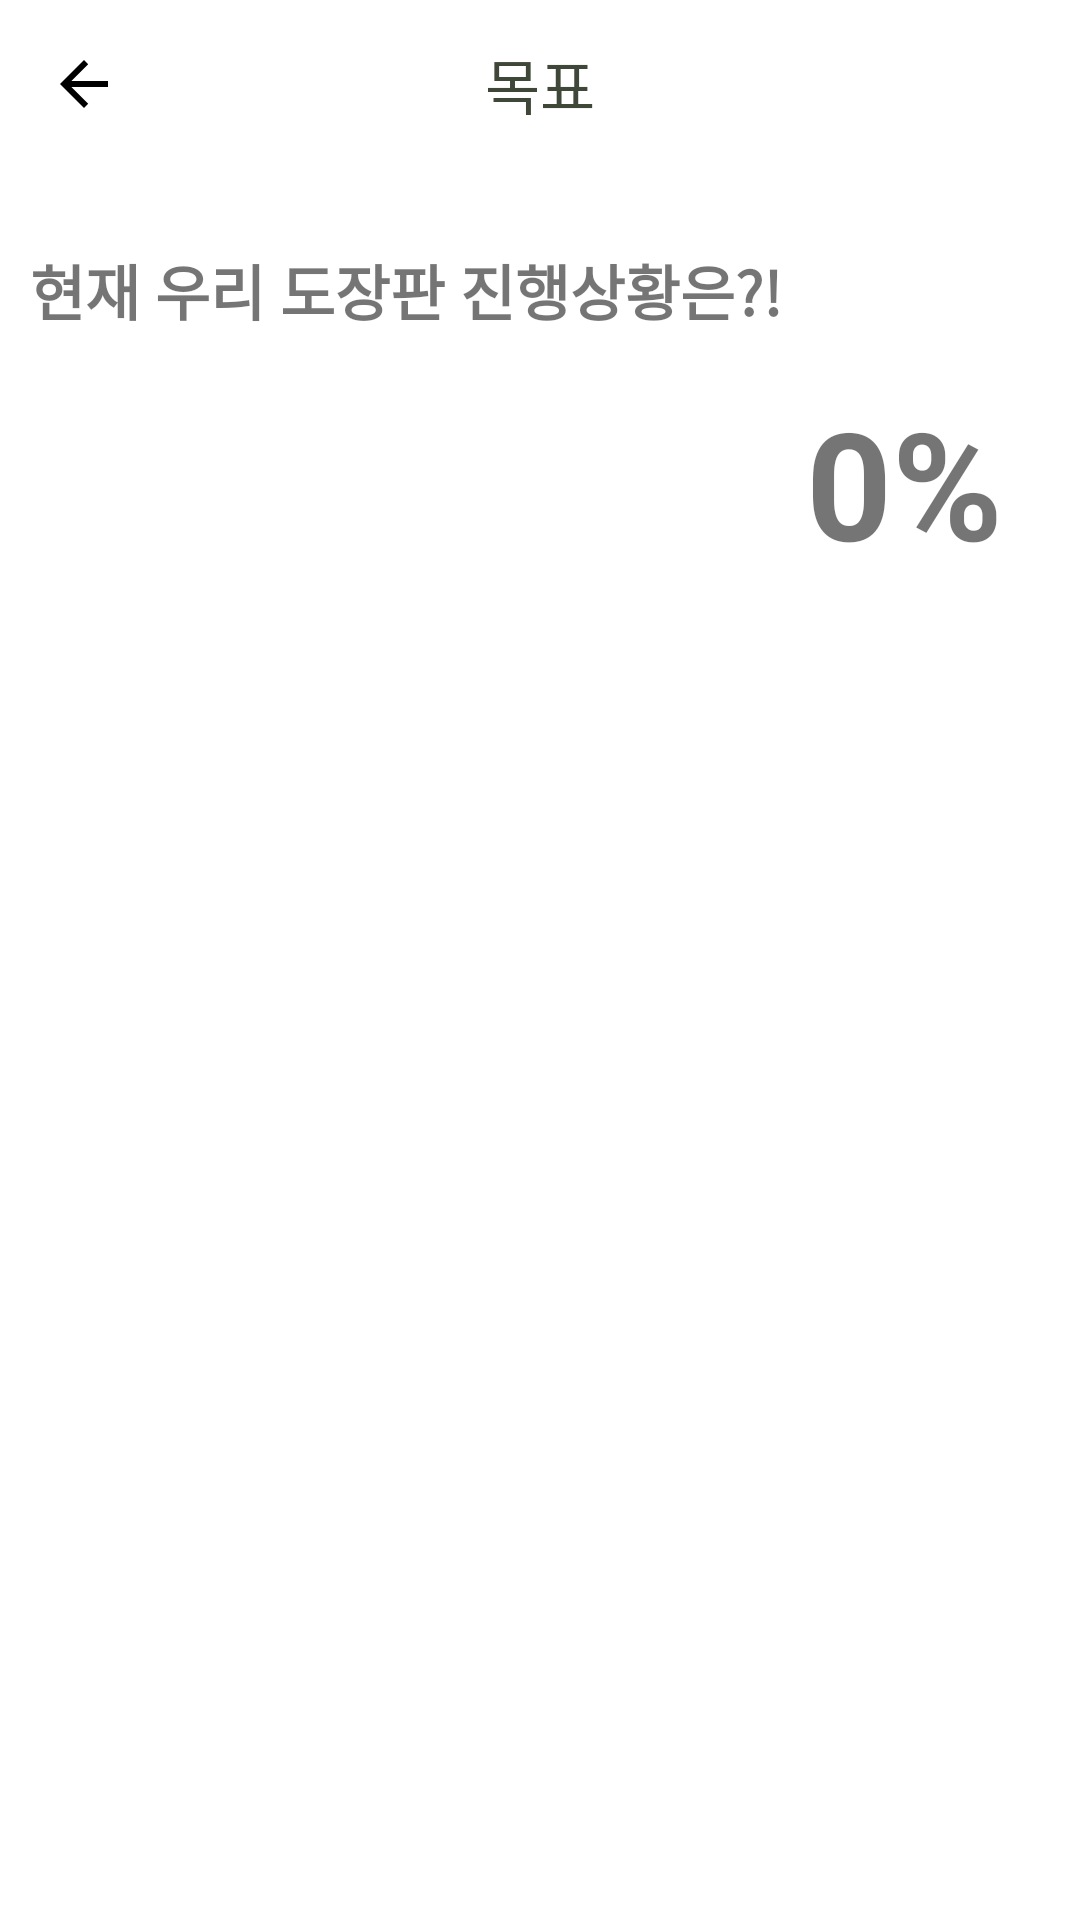

Here is an Android app screen rendered from its layout file. Give the layout XML and the strings, colors and styles it references.
<!-- AndroidManifest.xml: application theme AppTheme -->
<!-- res/layout/fragment_group_goal_click_detail.xml -->
<?xml version="1.0" encoding="utf-8"?>
<androidx.constraintlayout.widget.ConstraintLayout xmlns:android="http://schemas.android.com/apk/res/android"
    xmlns:tools="http://schemas.android.com/tools"
    android:layout_width="match_parent"
    android:layout_height="match_parent"
    xmlns:app="http://schemas.android.com/apk/res-auto"
    xmlns:custom="http://schemas.android.com/apk/res-auto"
    tools:context=".group.group_goal_click_detail"
    android:orientation="vertical">


    <androidx.constraintlayout.widget.ConstraintLayout
        android:layout_width="match_parent"
        android:layout_height="match_parent"
        app:layout_constraintBottom_toBottomOf="parent"
        app:layout_constraintEnd_toEndOf="parent"
        app:layout_constraintHorizontal_bias="1.0"
        app:layout_constraintStart_toStartOf="parent"
        app:layout_constraintTop_toTopOf="parent"
        app:layout_constraintVertical_bias="1.0">

        <androidx.appcompat.widget.Toolbar
            android:id="@+id/toolbar_group"
            android:layout_width="match_parent"
            android:layout_height="?attr/actionBarSize"
            android:theme="@style/Toolbar"
            app:navigationIcon="?attr/homeAsUpIndicator"
            app:layout_constraintEnd_toEndOf="parent"
            app:layout_constraintStart_toStartOf="parent"
            app:layout_constraintTop_toTopOf="parent"
            tools:ignore="MissingConstraints">

            <TextView
                android:id="@+id/userN"
                android:layout_width="wrap_content"
                android:layout_height="wrap_content"
                android:layout_gravity="center"
                android:text="목표"
                android:textColor="#3F4739"
                android:textSize="20sp" />
        </androidx.appcompat.widget.Toolbar>


        <androidx.constraintlayout.widget.ConstraintLayout
            android:id="@+id/relativeLayout"
            android:layout_width="match_parent"
            android:layout_height="150dp"
            android:layout_margin="10dp"
            app:layout_constraintBottom_toBottomOf="parent"
            app:layout_constraintEnd_toEndOf="parent"
            app:layout_constraintHorizontal_bias="0.0"
            app:layout_constraintStart_toStartOf="parent"
            app:layout_constraintTop_toBottomOf="@+id/toolbar_group"
            app:layout_constraintVertical_bias="0.0">


            <TextView
                android:id="@+id/textView2"
                android:layout_width="match_parent"
                android:layout_height="33dp"
                android:layout_alignParentStart="true"
                android:layout_alignParentTop="true"
                android:layout_alignParentBottom="true"
                android:text="현재 우리 도장판 진행상황은?!"
                android:textSize="20sp"
                android:textStyle="bold"
                app:layout_constraintBottom_toBottomOf="parent"
                app:layout_constraintEnd_toEndOf="parent"
                app:layout_constraintHorizontal_bias="0.0"
                app:layout_constraintStart_toStartOf="parent"
                app:layout_constraintTop_toTopOf="parent"
                app:layout_constraintVertical_bias="0.136" />

            <TextView
                android:id="@+id/g_goal_c_total_per"
                android:layout_width="wrap_content"
                android:layout_height="wrap_content"
                android:text="0%"
                android:textSize="50sp"
                android:textStyle="bold"
                app:layout_constraintBottom_toBottomOf="parent"
                app:layout_constraintEnd_toEndOf="parent"
                app:layout_constraintHorizontal_bias="0.943"
                app:layout_constraintStart_toStartOf="parent"
                app:layout_constraintTop_toBottomOf="@+id/textView2"
                app:layout_constraintVertical_bias="0.36">

            </TextView>

        </androidx.constraintlayout.widget.ConstraintLayout>

        <androidx.recyclerview.widget.RecyclerView
            android:id="@+id/g_goal_c_item_ry"
            android:layout_width="match_parent"
            android:layout_height="wrap_content"
            android:layout_marginTop="5dp"
            android:layout_marginBottom="16dp"
            app:elevation="6dp"
            app:layout_constraintBottom_toBottomOf="parent"
            app:layout_constraintEnd_toEndOf="parent"
            app:layout_constraintHorizontal_bias="0.0"
            app:layout_constraintStart_toStartOf="parent"
            app:layout_constraintTop_toBottomOf="@+id/relativeLayout"
            app:layout_constraintVertical_bias="0.0"
            app:pressedTranslationZ="12dp"
            tools:listitem="@layout/custom_g_goal" />

    </androidx.constraintlayout.widget.ConstraintLayout>
</androidx.constraintlayout.widget.ConstraintLayout>
<!-- res/layout/custom_g_goal.xml (included above) -->
<?xml version="1.0" encoding="utf-8"?>
<androidx.constraintlayout.widget.ConstraintLayout xmlns:android="http://schemas.android.com/apk/res/android"
    xmlns:app="http://schemas.android.com/apk/res-auto"
    xmlns:custom="http://schemas.android.com/apk/res-auto"
    xmlns:tools="http://schemas.android.com/tools"
    android:id="@+id/custom_g_goal"
    android:layout_width="match_parent"
    android:layout_height="wrap_content"
    android:orientation="vertical"
    android:padding="10dp">


    <androidx.cardview.widget.CardView
        android:id="@+id/custom_g_goal_cardView"
        android:layout_width="match_parent"
        android:layout_height="match_parent"
        android:layout_margin="7dp"
        app:cardBackgroundColor="@color/white"
        app:cardCornerRadius="20dp"
        app:cardElevation="5dp"
        app:contentPadding="3dp"
        app:layout_constraintBottom_toBottomOf="parent"
        app:layout_constraintEnd_toEndOf="parent"
        app:layout_constraintStart_toStartOf="parent"
        app:layout_constraintTop_toTopOf="parent">

        <androidx.constraintlayout.widget.ConstraintLayout
            android:layout_width="match_parent"
            android:layout_height="match_parent">

            <ImageView
                android:id="@+id/g_pic"
                android:layout_width="50dp"
                android:layout_height="50dp"
                android:layout_margin="10dp"
                android:src="@drawable/googleg_disabled_color_18"
                app:layout_constraintBottom_toBottomOf="parent"
                app:layout_constraintEnd_toStartOf="@+id/custom_g_goal_tittle"
                app:layout_constraintHorizontal_bias="0.313"
                app:layout_constraintLeft_toLeftOf="@+id/custom_g_goal_tittle"
                app:layout_constraintLeft_toRightOf="parent"
                app:layout_constraintStart_toStartOf="parent"
                app:layout_constraintTop_toTopOf="parent"
                app:layout_constraintVertical_bias="0.472" />

            <TextView
                android:id="@+id/custom_g_goal_tittle"
                android:layout_width="130dp"
                android:layout_height="wrap_content"
                android:ellipsize="end"
                android:maxLines="1"
                android:text="goal_title"
                android:layout_marginLeft="10dp"
                android:layout_marginRight="20dp"
                android:textColor="@color/black"
                android:textSize="17dp"
                app:layout_constraintBottom_toBottomOf="parent"
                app:layout_constraintEnd_toStartOf="@+id/customProgress_g_goal_c"
                app:layout_constraintHorizontal_bias="1"
                app:layout_constraintStart_toStartOf="parent"
                app:layout_constraintTop_toTopOf="parent"
                app:layout_constraintVertical_bias="0.45" />

            <com.example.java_sticker.CustomProgress
                android:id="@+id/customProgress_g_goal_c"
                android:layout_width="85dp"
                android:layout_height="85dp"
                android:layout_margin="10dp"
                app:layout_constraintBottom_toBottomOf="parent"
                app:layout_constraintEnd_toEndOf="parent"
                app:layout_constraintHorizontal_bias="0.979"
                app:layout_constraintStart_toStartOf="parent"
                app:layout_constraintTop_toTopOf="parent"
                custom:backgroundColor="#C4DBC0"
                custom:curValue="1"
                custom:lineColor="#68A77C"
                custom:maxValue="5">

            </com.example.java_sticker.CustomProgress>


        </androidx.constraintlayout.widget.ConstraintLayout>


    </androidx.cardview.widget.CardView>


</androidx.constraintlayout.widget.ConstraintLayout>
<!-- resources referenced by this layout -->
<resources>
  <color name="black">#FF000000</color>
  <color name="white">#FFFFFFFF</color>
  <style name="Toolbar">
          <item name="android:background">@color/white</item>
          <item name="titleTextColor">@color/black</item>
          <item name="colorControlNormal">@color/black</item>
      </style>
  <style name="AppTheme" parent="Theme.MaterialComponents.Light.NoActionBar">
          
  
          <item name="colorPrimary">@color/white</item>
          <item name="colorPrimaryVariant">@color/black</item>
          <item name="colorOnPrimary">@color/white</item>
          
          <item name="colorSecondary">@color/teal_200</item>
          <item name="colorSecondaryVariant">@color/representative</item>
          <item name="colorOnSecondary">@color/black</item>
          
          <item name="android:statusBarColor" tools:targetApi="l">?attr/colorPrimaryVariant</item>
          
          <item name="bottomSheetDialogTheme">@style/AppBottomSheetDialogTheme</item>
      </style>
  <color name="teal_200">#FF03DAC5</color>
  <color name="representative">#B7D0B2</color>
  <style name="AppBottomSheetDialogTheme" parent="Theme.Design.Light.BottomSheetDialog">
          <item name="bottomSheetStyle">@style/AppModalStyle</item>
      </style>
  <style name="AppModalStyle" parent="Widget.Design.BottomSheet.Modal">
          <item name="android:background">@drawable/bottom_sheet_background</item>
      </style>
</resources>
